Dataset: dataset (GitHub, syedaliabbas1/elec0145-assignment2). Classes: BMW M3 2023, Porsche 911 2024, Mercedes AMG C63 2023, Audi RS6 2023, Ferrari SF90 2022, Mercedes Maybach S580 2022, Lamborghini Urus 2022, Alfa Romeo Giulia QV 2022, Range Rover Sport 2023, Tesla Model S Plaid 2022.

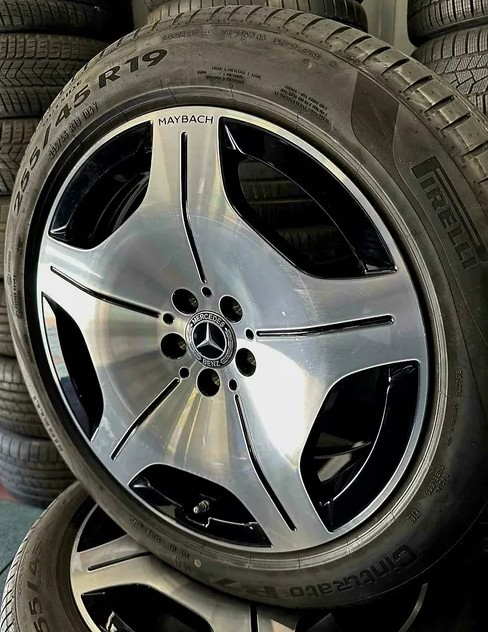
Label: Mercedes Maybach S580 2022

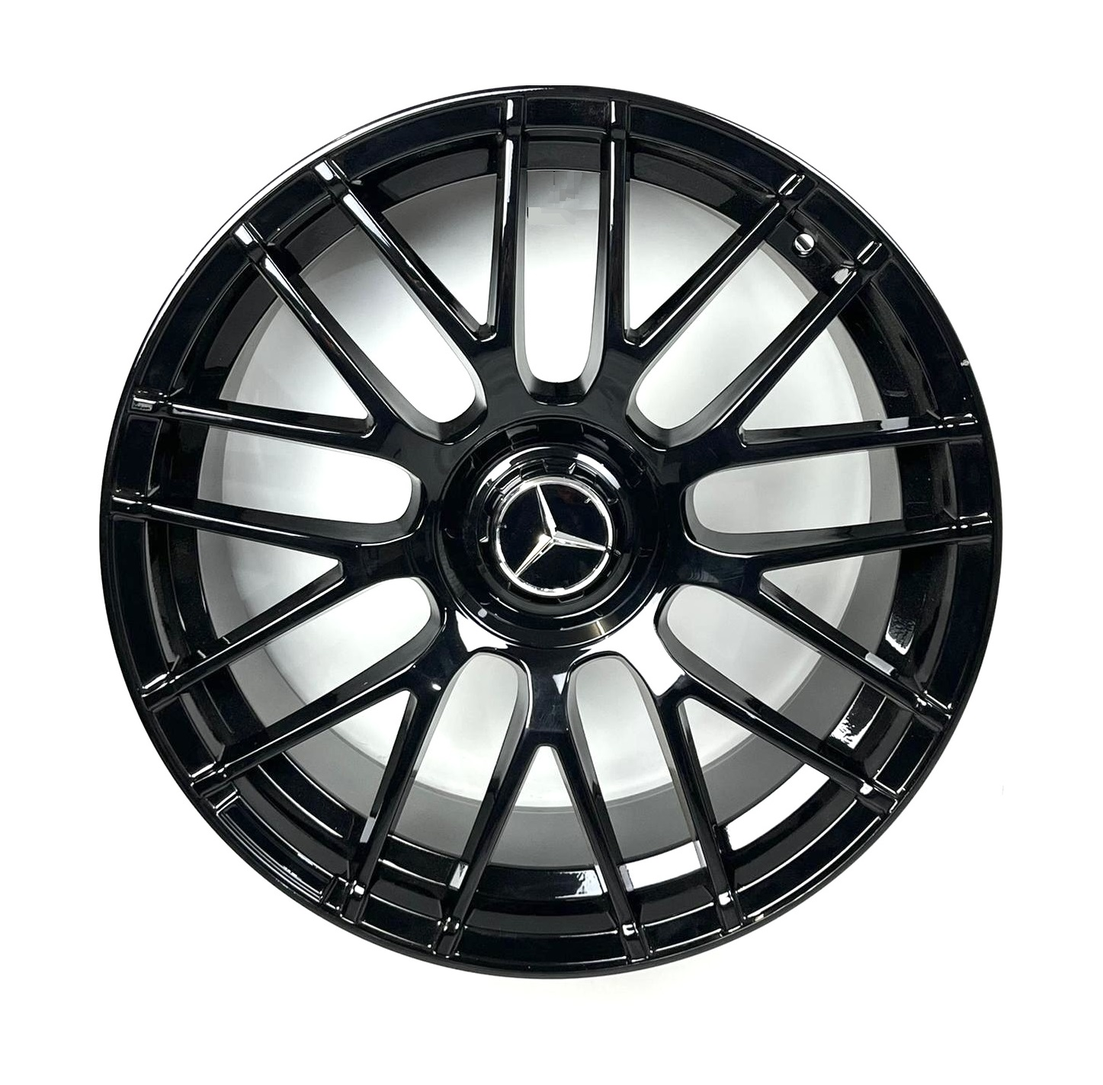
Label: Mercedes AMG C63 2023

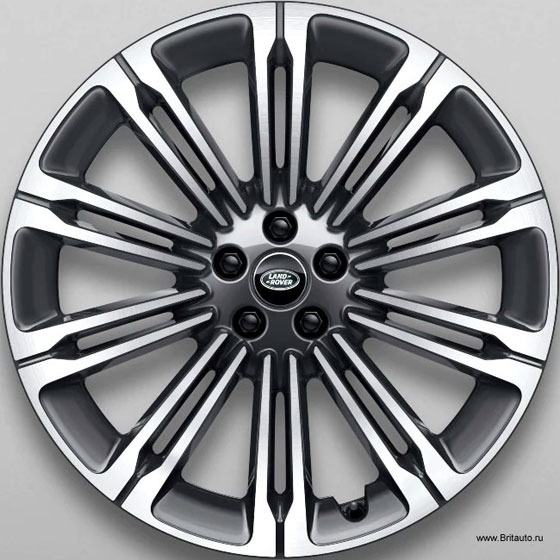
Label: Range Rover Sport 2023

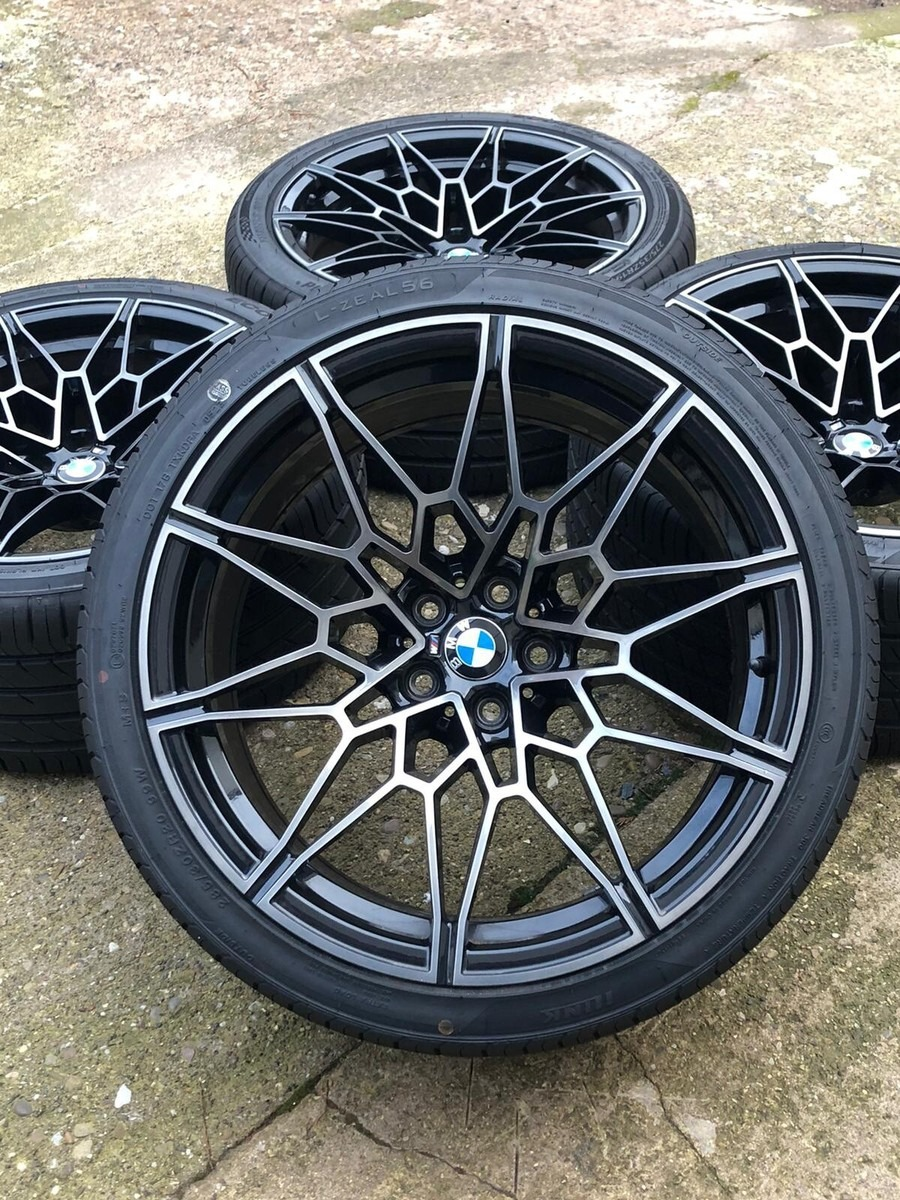
Label: BMW M3 2023

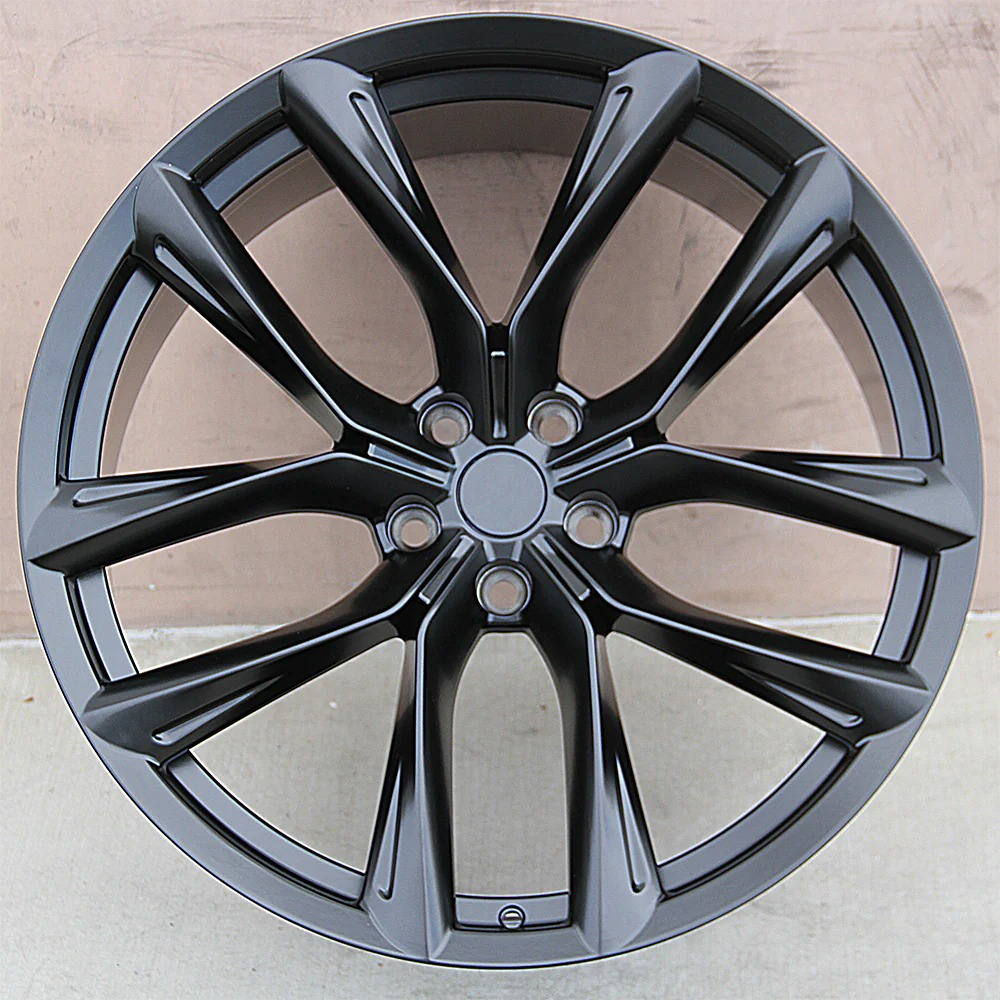
Label: Tesla Model S Plaid 2022

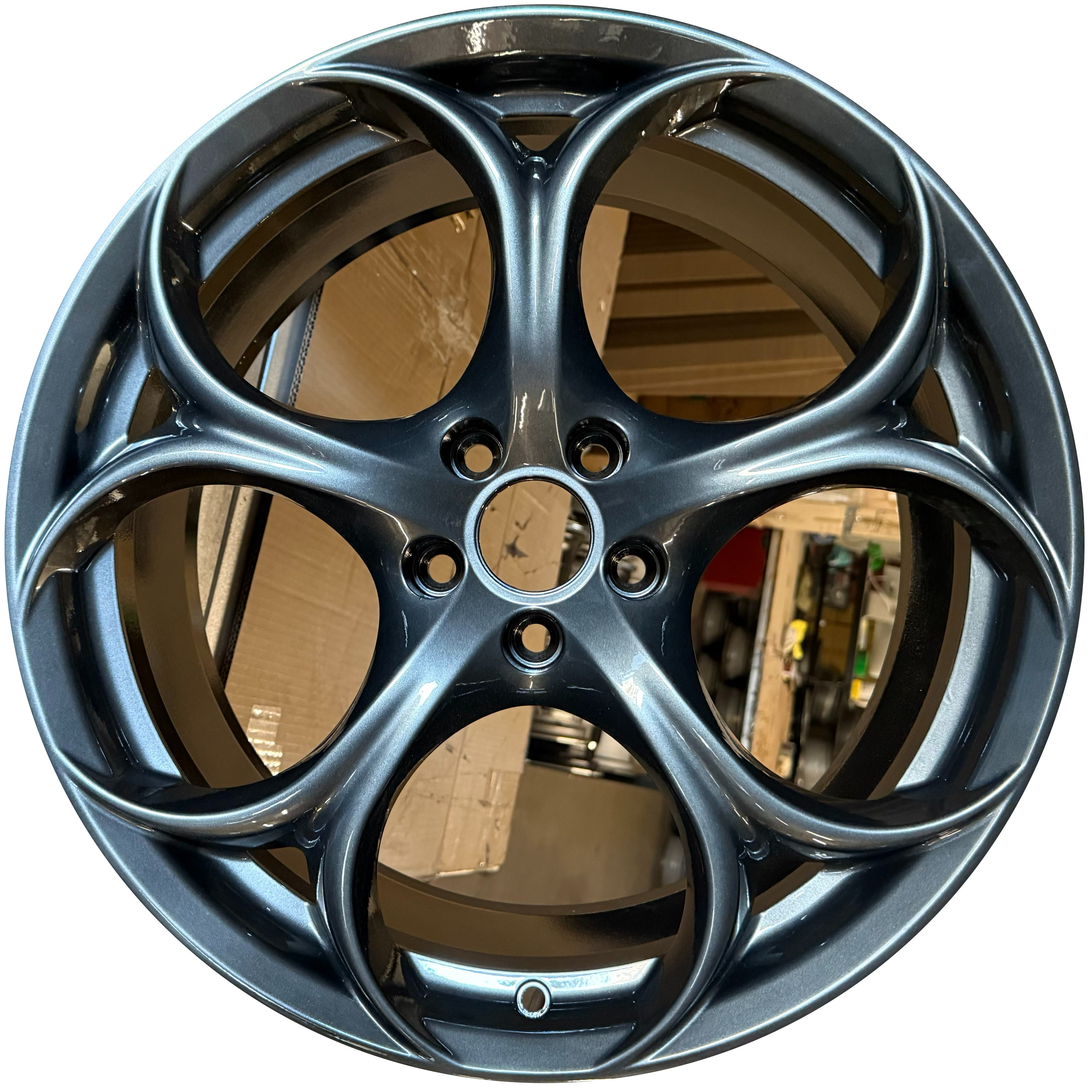
Label: Alfa Romeo Giulia QV 2022
